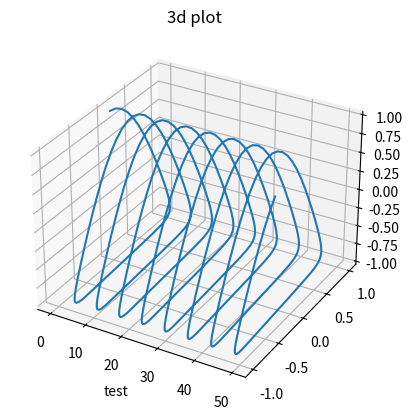

Generate this figure with matplotlib:
import numpy as np
import matplotlib.pyplot as plt
from matplotlib import style
#scatter plot
# x=np.random.rand(50)*100
# y=np.random.rand(50)*100
# plt.scatter(x,y,c="yellow",marker="o",s=105,alpha=0.5)
# plt.show()

#line plot
# years = [2005 + x for x in range(10)]
# weights = [10, 20, 30, 40, 15, 60, 70, 80, 90, 100]
# plt.plot(years, weights,c="yellow",marker="o",ms=10,ls="dashed",lw=2)
# plt.xlabel("Years")
# plt.ylabel("Weights")
# plt.title("Yearly Weight Progression")
# plt.show()

#bar plot
# x=["c++","c","java","python"]
# y=[10,20,10,40]
# plt.bar(x,y,color="yellow",align="center",width=0.5,edgecolor="red",lw=2)
# plt.show()

#histogram
# ages = np.random.normal(30, 5, 1000)
# # plt.hist(ages, bins=[ages.min(), 18, 21, ages.max()], color="yellow", edgecolor="red", lw=2)
# # plt.show()
# plt.hist(ages, bins=10, color="yellow", edgecolor="red", lw=2,cumulative=True)
# plt.show()

#pie chart
# langs=["c++","c","java","python"]
# votes=[10,20,10,50]
# explode=[0,0,0,0.1]
# plt.pie(votes,labels=langs,explode=explode,autopct="%1.1f%%",shadow=True,pctdistance=5,colors=["yellow","red","green","blue"],startangle=90)
# plt.show()

#boxplot
# height=np.random.normal(172,8,300)
# plt.boxplot(height)
# plt.show()
# first=np.linspace(0,10,25)
# second=np.linspace(100,200,25)
# third=np.linspace(0,3000,25)
# fourth=np.linspace(0,400,25)
# data=np.concatenate((first,second,third,fourth))
# plt.boxplot(data)
# plt.show()

#customization
# years=[2010,2011,2012,2014,2015]
# income=[50,60,50,80,70]
# income_ticks=list(range(50_81_2))
# plt.plot(years,income,)
# plt.title("income of a person(in usd)",fontsize=30,fontname="freeserif")
# plt.xlabel("year")
# plt.ylabel("income(in usd)")
# plt.yticks(income_ticks,[f"{x}k USD" for x in income_ticks])
# plt.show()
# stocka=[100,105,201,111,555]
# stockb=[201,43,54,23,50]
# stockc=[100,234,50,20,10]
# plt.plot(stocka,label="company1")
# plt.plot(stockb,label="company2")
# plt.plot(stockc,label="company3")
# plt.legend(loc="upper left")
# plt.show()
# style.use("dark_background")
# votes=[10,2,4,90,35]
# people=["a","b","c","d","e"]
# plt.pie(votes,labels=None)
# plt.legend(labels=people)
# plt.show()
# x1,y1=np.random.random(100),np.random.random(100)
# x2,y2=np.arange(100),np.random.random(100)
# plt.figure(1)
# plt.scatter(x1,y1)
# plt.figure(2)
# plt.plot(x2,y2)
# plt.show()


# x = np.arange(1, 101)  # Start from 1 to avoid log(0) error

# fig, axs = plt.subplots(2, 2, figsize=(10, 6))  # Correct subplot function

# axs[0, 0].plot(x, np.sin(x))
# axs[0, 0].set_title("Sine Wave")

# axs[0, 1].plot(x, np.cos(x))
# axs[0, 1].set_title("Cosine Wave")

# axs[1, 0].plot(x, np.random.random(100))
# axs[1, 0].set_title("Random Function")

# axs[1, 1].plot(x, np.log(x))
# axs[1, 1].set_title("Log Function")
# axs[1,1].set_xlabel("test")
# plt.tight_layout()  # Adjusts spacing between plots
# fig.suptitle("four plots")
# #fig.savefig("fourplots.png" dpi=300,transparent=True,bbox_inches="tight",pad_inches=20.2)
# plt.show()

ax=plt.axes(projection="3d")
x=np.arange(0,50,0.1)
y=np.sin(x)
z=np.cos(x+y)
ax.plot(x,y,z)
ax.set_title("3d plot")
ax.set_xlabel("test")
plt.show()
